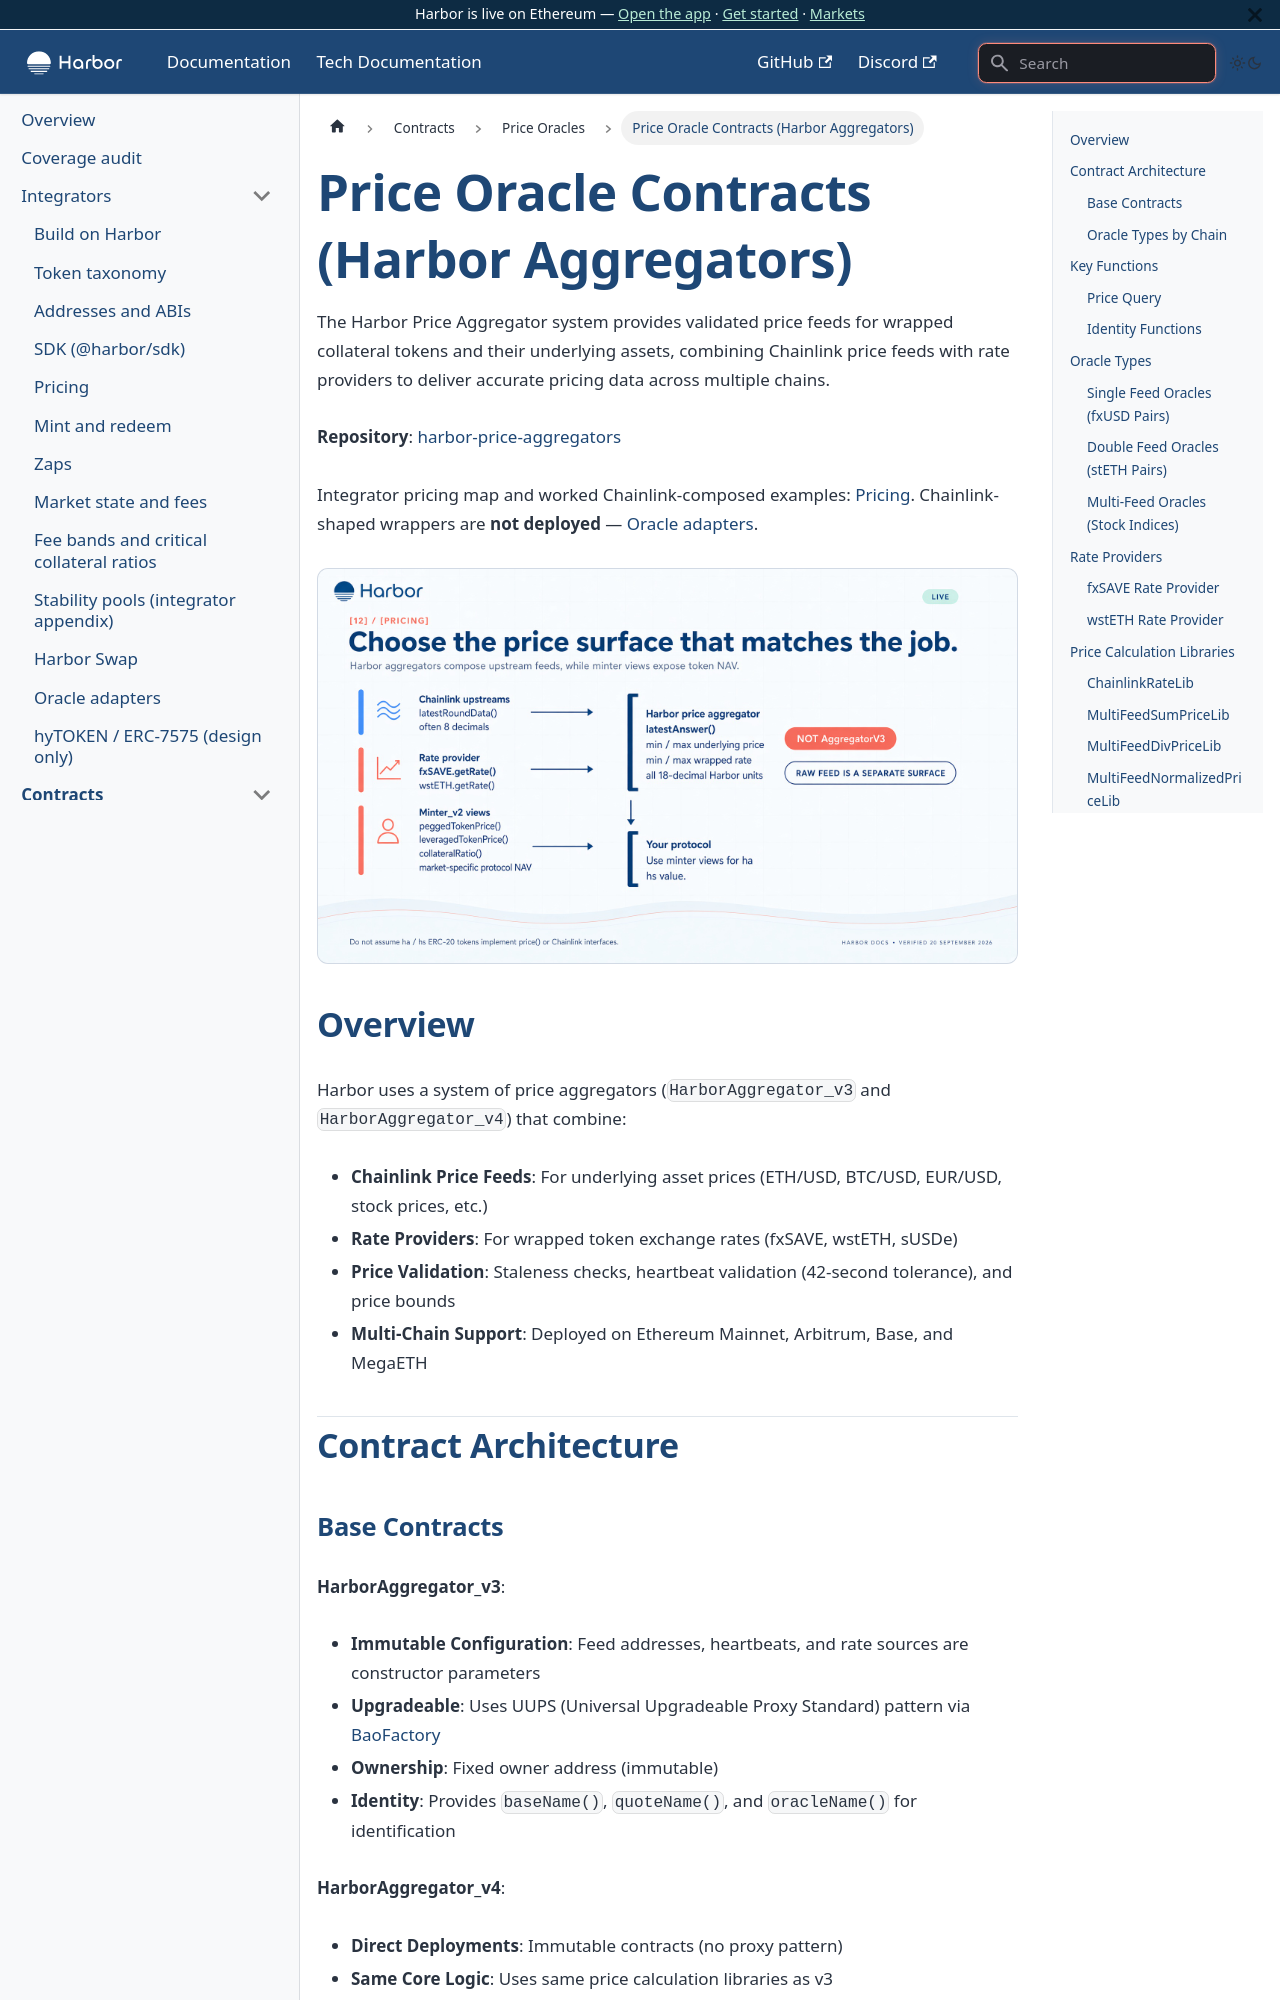

repository: baofinance/harbor-docs · page: tech-docs/contracts/price-oracle/index.html · generator: docusaurus

# Price Oracle Contracts (Harbor Aggregators)

The Harbor Price Aggregator system provides validated price feeds for wrapped collateral tokens and their underlying assets, combining Chainlink price feeds with rate providers to deliver accurate pricing data across multiple chains.

**Repository**: [harbor-price-aggregators](https://github.com/baofinance/harbor-price-aggregators)

Integrator pricing map and worked Chainlink-composed examples: [Pricing](../integrators/pricing.md). Chainlink-shaped wrappers are **not deployed** — [Oracle adapters](../integrators/oracle-adapters.md).

![Choose the price surface that matches the job.](/img/v2/12-pricing.jpg)



## Overview

Harbor uses a system of price aggregators (`HarborAggregator_v3` and `HarborAggregator_v4`) that combine:
- **Chainlink Price Feeds**: For underlying asset prices (ETH/USD, BTC/USD, EUR/USD, stock prices, etc.)
- **Rate Providers**: For wrapped token exchange rates (fxSAVE, wstETH, sUSDe)
- **Price Validation**: Staleness checks, heartbeat validation (42-second tolerance), and price bounds
- **Multi-Chain Support**: Deployed on Ethereum Mainnet, Arbitrum, Base, and MegaETH

## Contract Architecture

### Base Contracts

**HarborAggregator_v3**:
- **Immutable Configuration**: Feed addresses, heartbeats, and rate sources are constructor parameters
- **Upgradeable**: Uses UUPS (Universal Upgradeable Proxy Standard) pattern via [BaoFactory](bao-factory.md)
- **Ownership**: Fixed owner address (immutable)
- **Identity**: Provides `baseName()`, `quoteName()`, and `oracleName()` for identification

**HarborAggregator_v4**:
- **Direct Deployments**: Immutable contracts (no proxy pattern)
- **Same Core Logic**: Uses same price calculation libraries as v3
- **Optimized**: For simpler oracle pairs (direct feeds)
